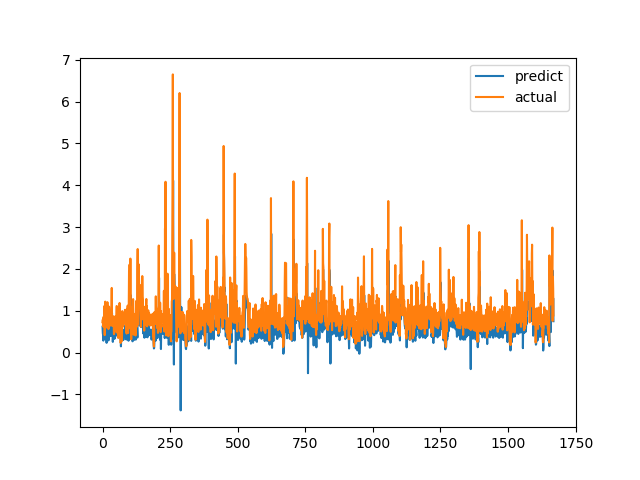

Data behind this chart, as committed beside it:
predict, actual
0.6192, 0.7275
0.4642, 0.7893
0.4222, 0.6238
0.2866, 0.6915
0.4209, 0.8558
0.6534, 0.7094
0.5326, 1.015
0.6177, 1.116
0.698, 0.4183
0.3307, 1.002
0.5699, 1.219
0.6862, 1.143
0.722, 0.6528
0.5649, 0.6747
0.3744, 0.601
0.2337, 0.6695
0.5544, 0.6538
0.5475, 0.7814
0.5003, 1.206
0.6963, 0.8469
0.5831, 0.8286
0.4846, 0.6482
0.2928, 0.5624
0.3339, 0.7183
0.4663, 1.1
0.741, 0.9542
0.6178, 0.729
0.5635, 0.6694
0.414, 0.8631
0.4791, 0.6465
0.3945, 0.8223
0.4954, 0.9236
0.56, 0.8301
0.5722, 1.067
0.6385, 1.546
0.9498, 0.6827
0.5524, 0.6386
0.4552, 0.6464
0.2569, 0.6881
0.409, 0.7274
0.5624, 0.65
0.5105, 0.8694
0.4473, 0.4409
0.3289, 0.4519
0.35, 0.7575
0.421, 0.4952
0.3418, 0.6851
0.4647, 0.7244
0.4352, 0.8654
0.4836, 0.74
0.4088, 0.8071
0.4636, 0.8204
0.4545, 1.114
0.6864, 1.109
0.6901, 0.4751
0.4117, 1.039
0.5813, 0.9458
0.5407, 0.7878
0.587, 0.3505
0.378, 0.9368
... 1,609 more rows
